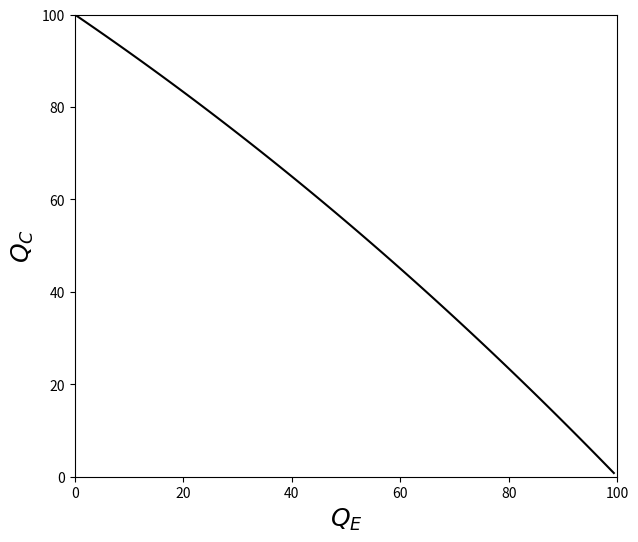

Generate this figure with matplotlib:
import matplotlib.pyplot as plt
import numpy as np

# Parametros para el análisis

coeficienteTrabajoEconomiaChilena = 0.5
coeficienteTrabajoConstruccion = 0.8

#Parametros del código
ALPHA = 1 - coeficienteTrabajoEconomiaChilena   # capital share in economia chilena
BETA = 1 - coeficienteTrabajoConstruccion   # capital share in construccion
KBAR = 100  # Total capital supply
LBAR = 100  # Total labor supply

"""Función Producción Economía Chilena"""
def FuncionProduccionEconomiaChilena(capital, labour, alpha):
    
    return (capital**alpha)*(labour**(1 - alpha))

"""Función Producción Industria de la Construcción"""
def FuncionProduccionConstruccion(capital, labour, beta):
    
    return (capital**beta)*(labour**(1 - beta))

def edgeworth(L, Kbar=KBAR, Lbar=LBAR,alpha=ALPHA, beta=BETA):
    """efficiency locus: """
    a = (1-alpha)/alpha
    b = (1-beta)/beta
    return b*L*Kbar/(a*(Lbar-L)+b*L)

def ppf(LA,Kbar=KBAR, Lbar=LBAR,alpha=ALPHA,beta=BETA):
    """Draw a production possibility frontier
    
    arguments:
    LA -- labor allocated to ag, from which calculate QA(Ka(La),La) 
    """

    KA = edgeworth(LA, Kbar, Lbar, alpha, beta)
    RTS = (alpha/(1-alpha))*(KA/LA)
    QA = FuncionProduccionEconomiaChilena(KA, LA, alpha)
    QM = FuncionProduccionConstruccion(Kbar-KA, Lbar-LA, beta)
    #ax.scatter(QA,QM)
    La = np.arange(0,Lbar)
    Ka = edgeworth(La, Kbar, Lbar, alpha, beta)
    Qa = FuncionProduccionEconomiaChilena(Ka, La, alpha)
    Qm = FuncionProduccionConstruccion(Kbar-Ka, Lbar-La, beta)
    ax.set_xlim(0, Lbar)
    ax.set_ylim(0, Kbar)
    ax.plot(Qa, Qm, 'k-')
    ax.set_xlabel(r'$Q_E$', fontsize=18)
    ax.set_ylabel(r'$Q_C$', fontsize=18)
    plt.show()

fig, ax = plt.subplots(figsize=(7,6))
ppf(1)